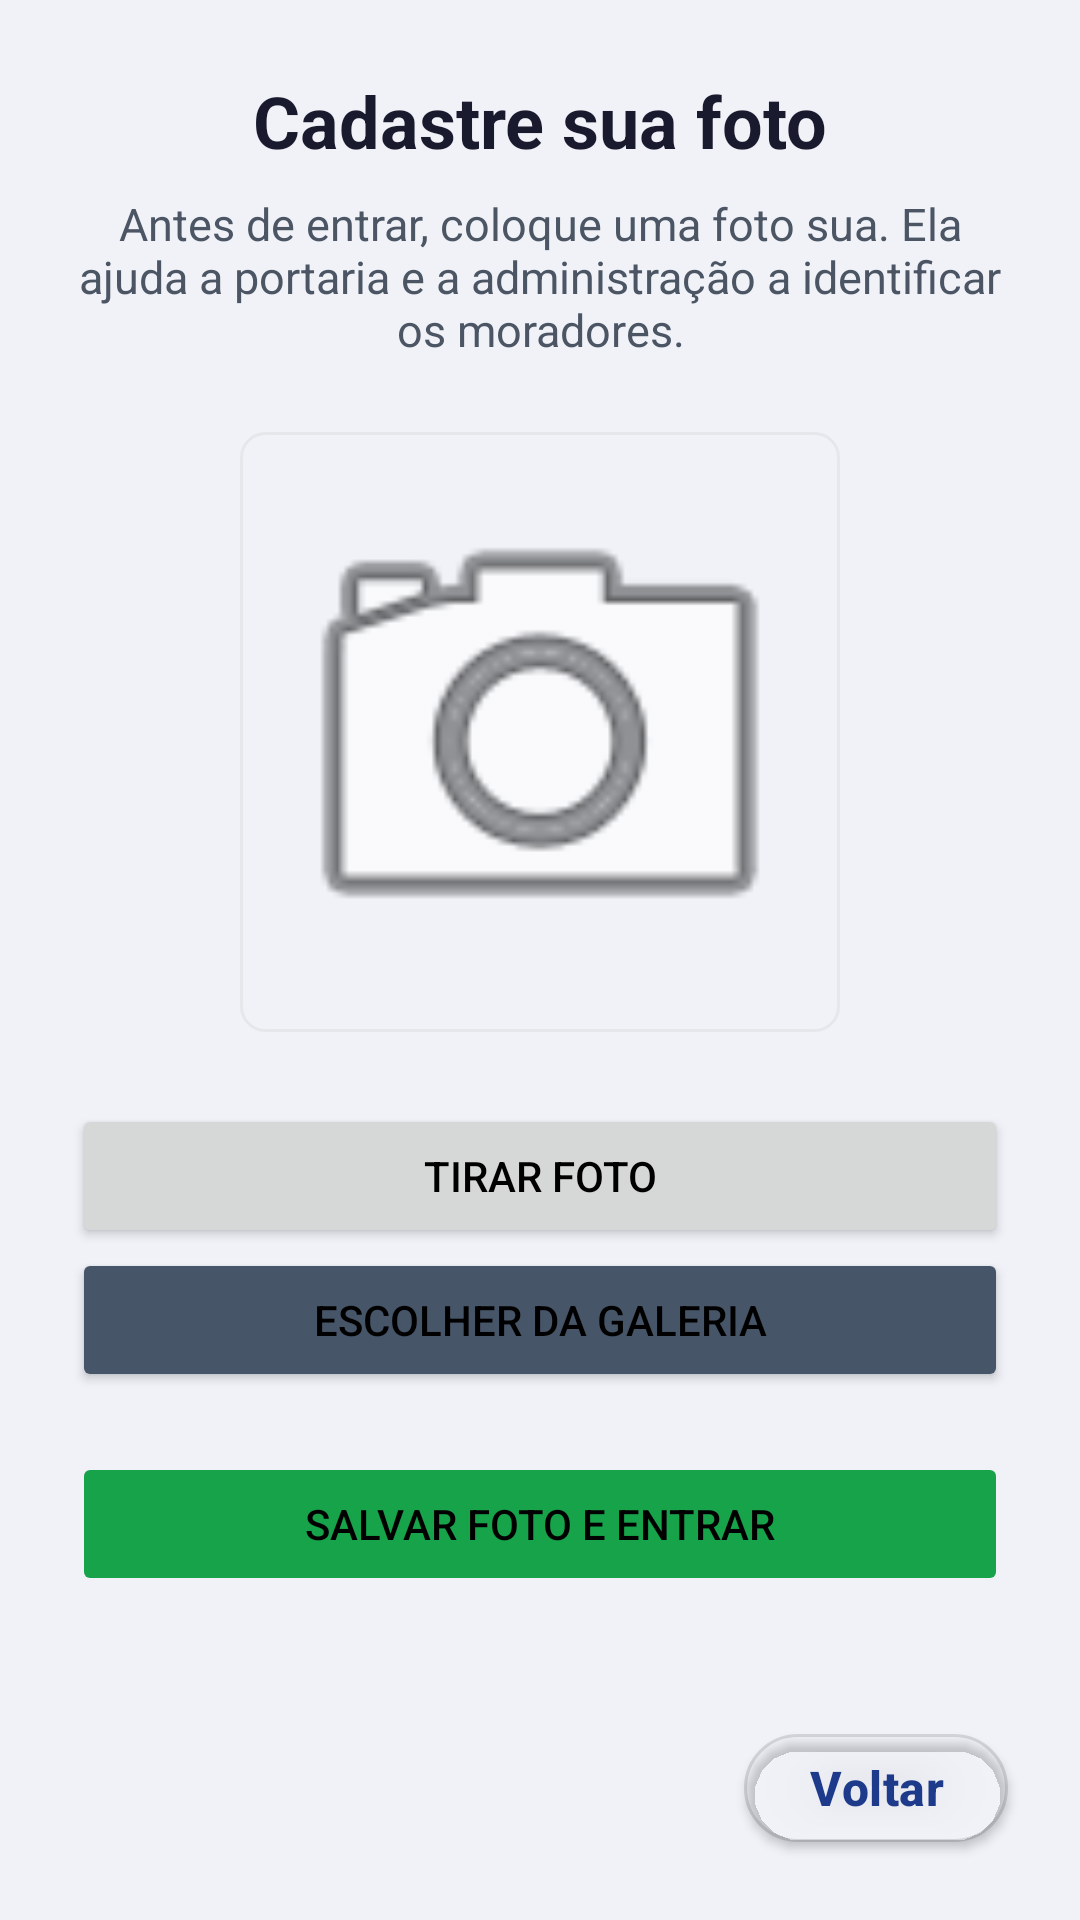

Produce the Android XML layout that renders to this screen, including the resource entries it uses.
<!-- AndroidManifest.xml: application theme AppTheme -->
<!-- res/layout/activity_foto_morador.xml -->
<?xml version="1.0" encoding="utf-8"?>
<LinearLayout xmlns:android="http://schemas.android.com/apk/res/android"
    xmlns:app="http://schemas.android.com/apk/res-auto"
    android:layout_width="match_parent"
    android:layout_height="match_parent"
    android:background="#F0F2F8"
    android:orientation="vertical">

<ScrollView
    android:layout_width="match_parent"
    android:layout_height="0dp"
    android:layout_weight="1"
    android:fillViewport="true">

    <LinearLayout
        android:layout_width="match_parent"
        android:layout_height="wrap_content"
        android:gravity="center_horizontal"
        android:orientation="vertical"
        android:padding="24dp">

        <TextView
            android:layout_width="match_parent"
            android:layout_height="wrap_content"
            android:gravity="center"
            android:text="Cadastre sua foto"
            android:textColor="#1A1A2E"
            android:textSize="24sp"
            android:textStyle="bold" />

        <TextView
            android:id="@+id/textOlaMorador"
            android:layout_width="match_parent"
            android:layout_height="wrap_content"
            android:layout_marginTop="8dp"
            android:gravity="center"
            android:text="Antes de entrar, coloque uma foto sua. Ela ajuda a portaria e a administração a identificar os moradores."
            android:textColor="#4B5563"
            android:textSize="15sp" />

        <ImageView
            android:id="@+id/imageFotoMorador"
            android:layout_width="200dp"
            android:layout_height="200dp"
            android:layout_marginTop="24dp"
            android:background="@drawable/image_border"
            android:contentDescription="Sua foto"
            android:padding="6dp"
            android:scaleType="centerCrop"
            android:src="@android:drawable/ic_menu_camera" />

        <Button
            android:id="@+id/btnTirarFoto"
            android:layout_width="match_parent"
            android:layout_height="wrap_content"
            android:layout_marginTop="24dp"
            android:text="Tirar foto"
            app:icon="@android:drawable/ic_menu_camera"
            app:iconGravity="textStart" />

        <Button
            android:id="@+id/btnGaleria"
            android:layout_width="match_parent"
            android:layout_height="wrap_content"
            android:text="Escolher da galeria"
            app:backgroundTint="@color/botaoSecundario"
            app:icon="@android:drawable/ic_menu_gallery"
            app:iconGravity="textStart" />

        <Button
            android:id="@+id/btnSalvarFoto"
            android:layout_width="match_parent"
            android:layout_height="wrap_content"
            android:layout_marginTop="20dp"
            android:enabled="false"
            android:text="Salvar foto e entrar"
            app:backgroundTint="@color/botaoSucesso" />
    </LinearLayout>
</ScrollView>

    
    <com.google.android.material.button.MaterialButton
        android:id="@+id/btnVoltarLogin"
        style="@style/Widget.MaterialComponents.Button.OutlinedButton"
        android:layout_width="wrap_content"
        android:layout_height="wrap_content"
        android:layout_gravity="end"
        android:layout_marginEnd="24dp"
        android:layout_marginBottom="20dp"
        android:text="Voltar"
        android:textAllCaps="false"
        android:textSize="16sp"
        app:cornerRadius="22dp" />
</LinearLayout>
<!-- resources referenced by this layout -->
<resources>
  <color name="botaoSecundario">#475569</color>
  <color name="botaoSucesso">#16A34A</color>
  <!-- drawable image_border (drawable) -->
  <?xml version="1.0" encoding="utf-8"?>
  <shape xmlns:android="http://schemas.android.com/apk/res/android">
      <solid android:color="@android:color/transparent"/>
      <stroke android:width="1dp" android:color="#E5E7EB"/>
      <corners android:radius="8dp"/>
  </shape>
  <style name="AppTheme" parent="Theme.MaterialComponents.DayNight.DarkActionBar">
          <item name="colorPrimary">@color/colorPrimary</item>
          <item name="colorPrimaryDark">@color/black</item>
          <item name="colorAccent">@color/black</item>
          <item name="android:windowBackground">@color/white</item>
          <item name="android:textColor">@color/black</item>
          <item name="android:textColorPrimary">@color/corTitulo</item>
  
          
          <item name="materialButtonStyle">@style/Widget.Condominio.Button</item>
          <item name="textInputStyle">@style/Widget.Condominio.TextInputLayout</item>
      </style>
  <color name="colorPrimary">#1E3A8A</color>
  <color name="black">#000000</color>
  <color name="white">#FFFFFF</color>
  <color name="corTitulo">#070707</color>
  <style name="Widget.Condominio.Button" parent="Widget.MaterialComponents.Button">
          <item name="backgroundTint">@color/botaoPrimario</item>
          <item name="android:textColor">@color/white</item>
          <item name="cornerRadius">14dp</item>
          <item name="android:textAllCaps">false</item>
          <item name="android:textStyle">bold</item>
          <item name="android:textSize">15sp</item>
          <item name="android:letterSpacing">0.01</item>
          <item name="android:minHeight">52dp</item>
          <item name="android:insetTop">4dp</item>
          <item name="android:insetBottom">4dp</item>
          <item name="android:elevation">2dp</item>
          <item name="iconTint">@color/white</item>
          <item name="iconPadding">8dp</item>
      </style>
  <style name="Widget.Condominio.TextInputLayout" parent="Widget.MaterialComponents.TextInputLayout.OutlinedBox">
          <item name="boxBackgroundColor">@color/white</item>
          <item name="boxStrokeColor">@color/colorPrimary</item>
          <item name="hintTextColor">@color/colorPrimary</item>
          <item name="android:textColorHint">@color/colorPrimary</item>
      </style>
  <color name="botaoPrimario">#2563EB</color>
</resources>
